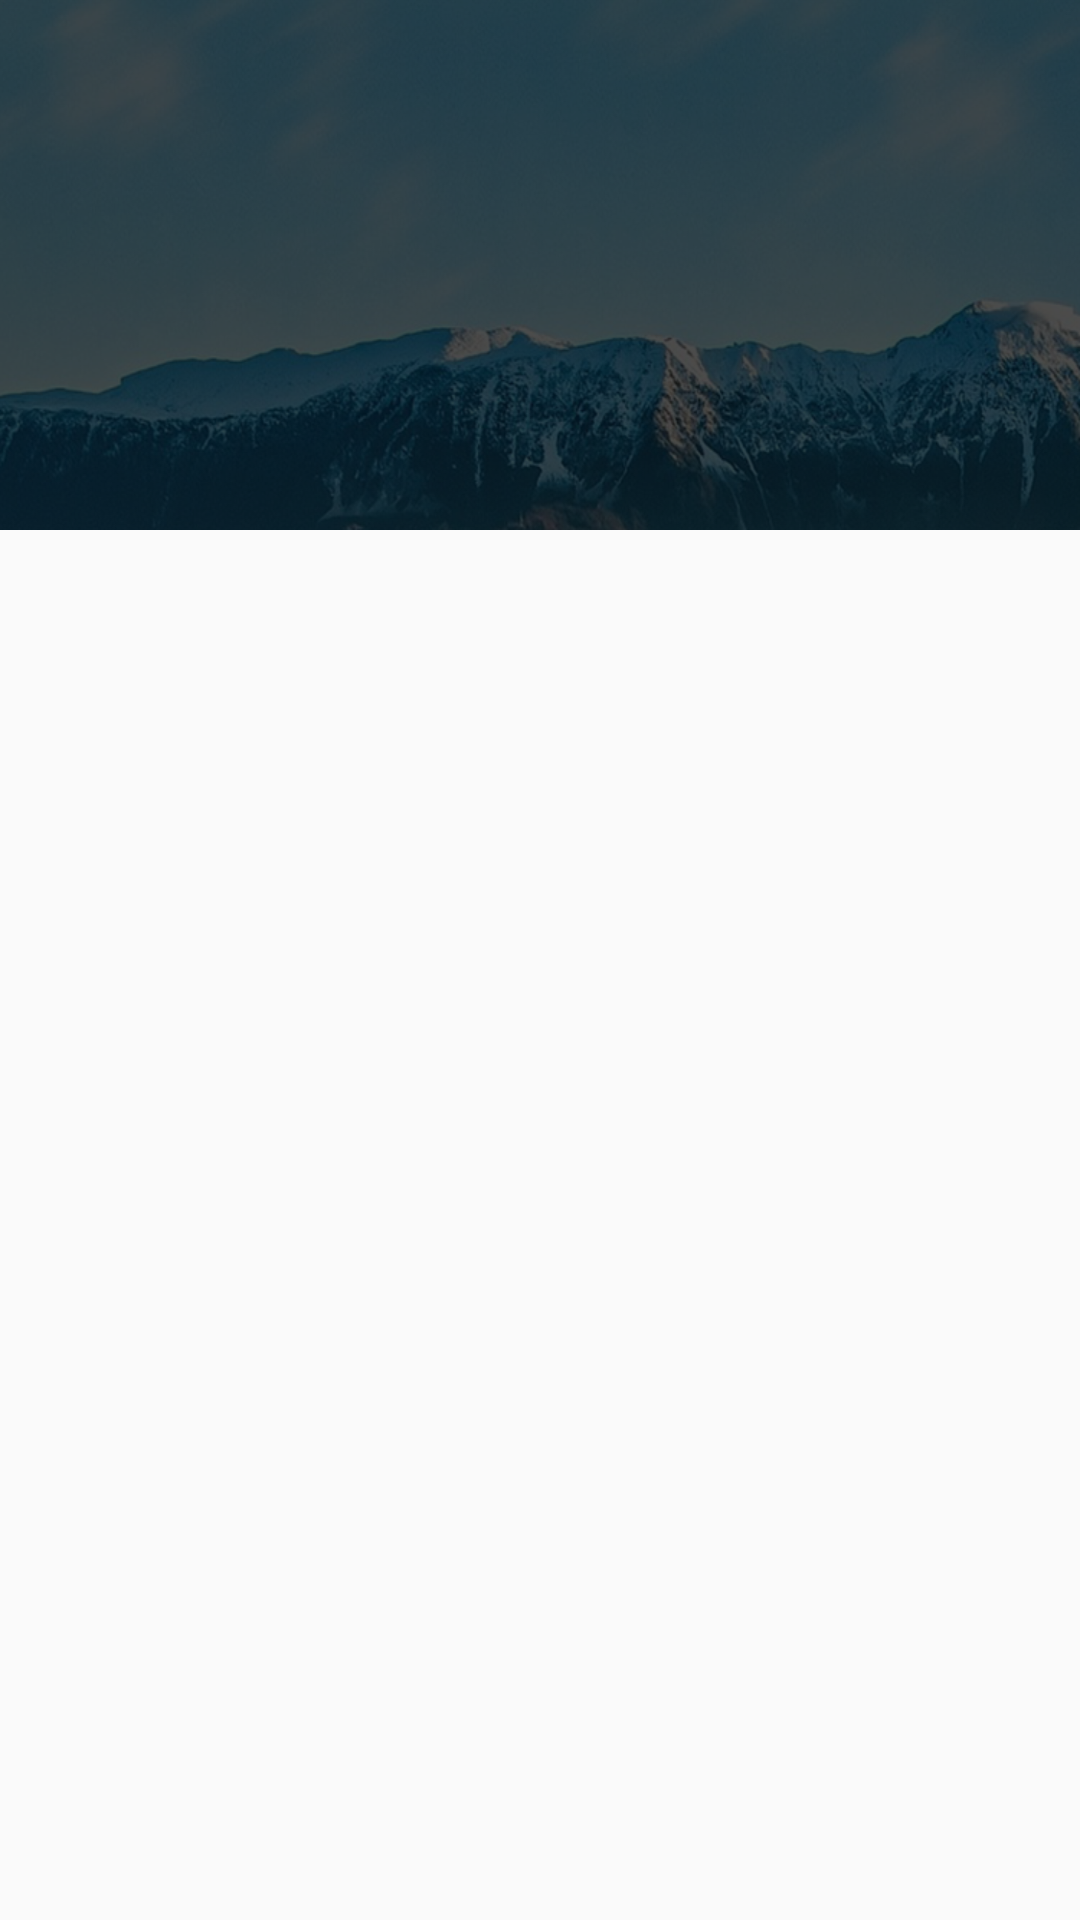

Produce the Android XML layout that renders to this screen, including the resource entries it uses.
<!-- AndroidManifest.xml: application theme AppTheme -->
<!-- res/layout/act_statusbar.xml -->
<?xml version="1.0" encoding="utf-8"?>
<FrameLayout android:orientation="vertical"
    xmlns:android="http://schemas.android.com/apk/res/android"
    android:layout_width="match_parent"
    android:layout_height="match_parent"
    xmlns:app="http://schemas.android.com/apk/res-auto">

    <ImageView
        android:layout_width="match_parent"
        android:layout_height="wrap_content"
        android:background="@drawable/smbjt"/>

    <android.support.v7.widget.Toolbar
        android:fitsSystemWindows="true"
        android:id="@+id/toolbar"
        android:layout_width="match_parent"
        android:layout_height="wrap_content"
        android:background="@android:color/transparent"
        android:theme="@style/ThemeOverlay.AppCompat.Dark.ActionBar"
        app:popupTheme="@style/OverFlowMenuTheme"
        app:titleTextAppearance="@style/Theme.Toolbar.Base.Title"/>
</FrameLayout>
<!-- resources referenced by this layout -->
<resources>
  <!-- drawable smbjt: png bitmap (drawable-xxhdpi, 352428 bytes) -->
  <style name="OverFlowMenuTheme" parent="Theme.AppCompat.NoActionBar">
          <item name="android:textColorPrimary">@color/colorAccent</item>
          <item name="overlapAnchor">false</item>
          <item name="android:itemBackground">@android:color/white</item>
          <item name="android:actionBarStyle">@style/MyActionButtonStyle</item>
      </style>
  <style name="Theme.Toolbar.Base.Title" parent="@style/TextAppearance.Widget.AppCompat.Toolbar.Title">
          <item name="android:textSize">20sp</item>
      </style>
  <style name="AppTheme" parent="Theme.AppCompat.Light.NoActionBar">
          
          <item name="colorPrimary">@color/colorPrimary</item>
          <item name="colorPrimaryDark">@color/colorPrimaryDark</item>
          <item name="colorAccent">@color/colorAccent</item>
      </style>
  <style name="MyActionButtonStyle" parent="@android:style/Widget.Holo.ActionBar">
          <item name="android:minWidth">100dip</item>
          <item name="android:padding">10dp</item>
      </style>
  <!-- not gathered from this repository: default colours our renderer supplied (Android Studio template values) -->
  <color name="colorPrimary">#FF6200EE</color>
  <color name="colorPrimaryDark">#FF3700B3</color>
  <color name="colorAccent">#FF03DAC5</color>
</resources>
